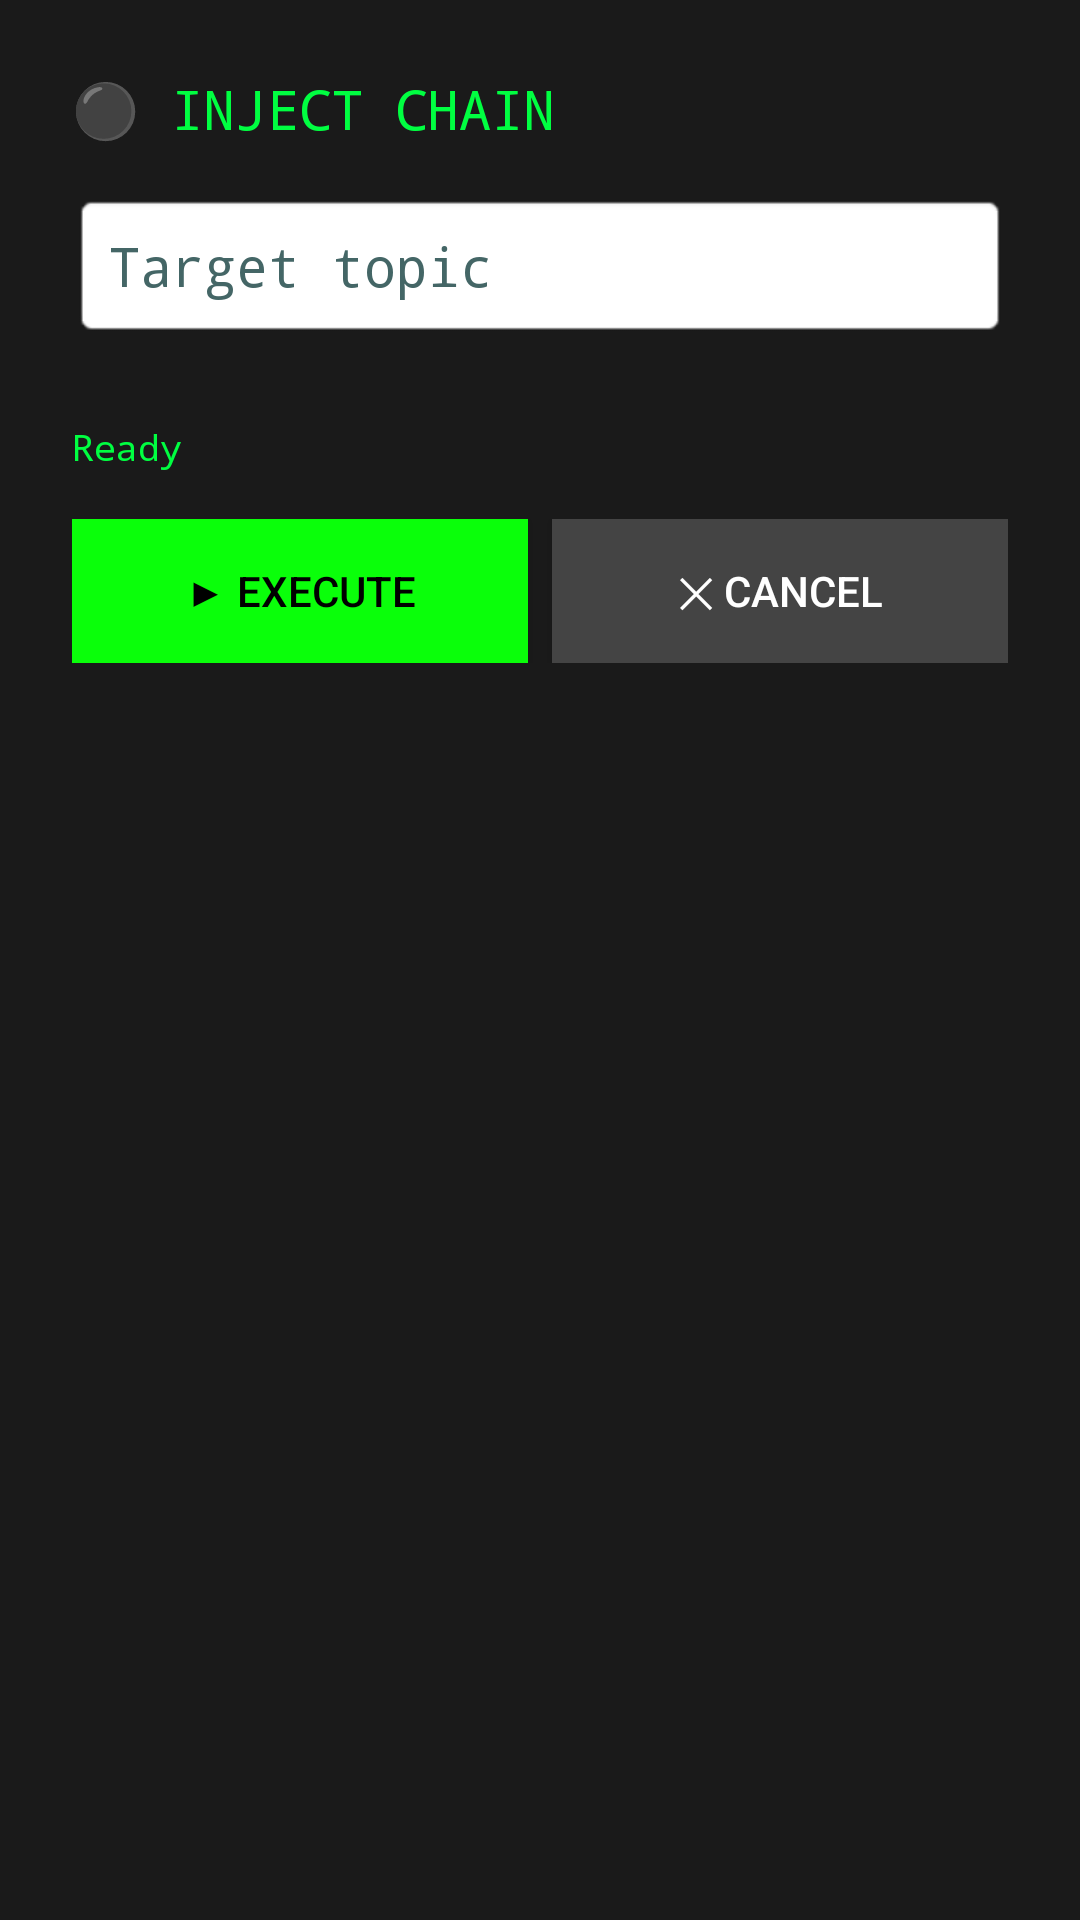

This screen was rendered from an Android layout file. Write that file and the resources it references.
<!-- AndroidManifest.xml: application theme Theme.Obsidian -->
<!-- res/layout/inject_dialog.xml -->
<?xml version="1.0" encoding="utf-8"?>
<LinearLayout xmlns:android="http://schemas.android.com/apk/res/android"
    android:layout_width="match_parent"
    android:layout_height="wrap_content"
    android:orientation="vertical"
    android:padding="24dp"
    android:background="#1A1A1A">

    <TextView
        android:layout_width="wrap_content"
        android:layout_height="wrap_content"
        android:text="⚫ INJECT CHAIN"
        android:textColor="#00FF41"
        android:textSize="18sp"
        android:fontFamily="monospace"
        android:layout_marginBottom="16dp"/>

    <EditText
        android:id="@+id/target_input"
        android:layout_width="match_parent"
        android:layout_height="wrap_content"
        android:hint="Target topic"
        android:textColor="#00FF41"
        android:textColorHint="#446666"
        android:background="@android:drawable/editbox_background"
        android:padding="12dp"
        android:fontFamily="monospace"
        android:layout_marginBottom="12dp"/>

    <Spinner
        android:id="@+id/style_spinner"
        android:layout_width="match_parent"
        android:layout_height="wrap_content"
        android:background="#0A0A0A"
        android:textColor="#00FF41"
        android:layout_marginBottom="16dp"/>

    <ProgressBar
        android:id="@+id/inject_progress"
        android:layout_width="match_parent"
        android:layout_height="wrap_content"
        style="?android:attr/progressBarStyleHorizontal"
        android:visibility="gone"
        android:layout_marginBottom="12dp"/>

    <TextView
        android:id="@+id/inject_status"
        android:layout_width="wrap_content"
        android:layout_height="wrap_content"
        android:text="Ready"
        android:textColor="#00FF41"
        android:textSize="12sp"
        android:fontFamily="monospace"
        android:layout_marginBottom="16dp"/>

    <LinearLayout
        android:layout_width="match_parent"
        android:layout_height="wrap_content"
        android:orientation="horizontal"
        android:weightSum="2">

        <Button
            android:id="@+id/execute_button"
            android:layout_width="0dp"
            android:layout_height="wrap_content"
            android:layout_weight="1"
            android:text="▶ EXECUTE"
            android:background="#0AFF0A"
            android:textColor="#000000"
            android:textSize="14sp"
            android:layout_marginEnd="8dp"/>

        <Button
            android:id="@+id/cancel_button"
            android:layout_width="0dp"
            android:layout_height="wrap_content"
            android:layout_weight="1"
            android:text="✕ CANCEL"
            android:background="#444444"
            android:textColor="#FFFFFF"
            android:textSize="14sp"/>

    </LinearLayout>

</LinearLayout>
<!-- resources referenced by this layout -->
<resources>
  <style name="Theme.Obsidian" parent="Theme.MaterialComponents.NoActionBar">
          <item name="android:windowBackground">@color/dark_bg</item>
          <item name="android:statusBarColor">@color/dark_bg</item>
          <item name="android:navigationBarColor">@color/dark_bg</item>
          <item name="android:windowLightStatusBar">false</item>
          <item name="colorPrimary">@color/phosphor_green</item>
          <item name="colorPrimaryVariant">@color/phosphor_green</item>
          <item name="colorOnPrimary">@color/black</item>
          <item name="colorSecondary">@color/phosphor_green</item>
          <item name="colorOnSecondary">@color/black</item>
          <item name="android:windowAnimationStyle">@null</item>
      </style>
  <color name="dark_bg">#0A0A0A</color>
  <color name="phosphor_green">#00FF41</color>
  <color name="black">#000000</color>
</resources>
